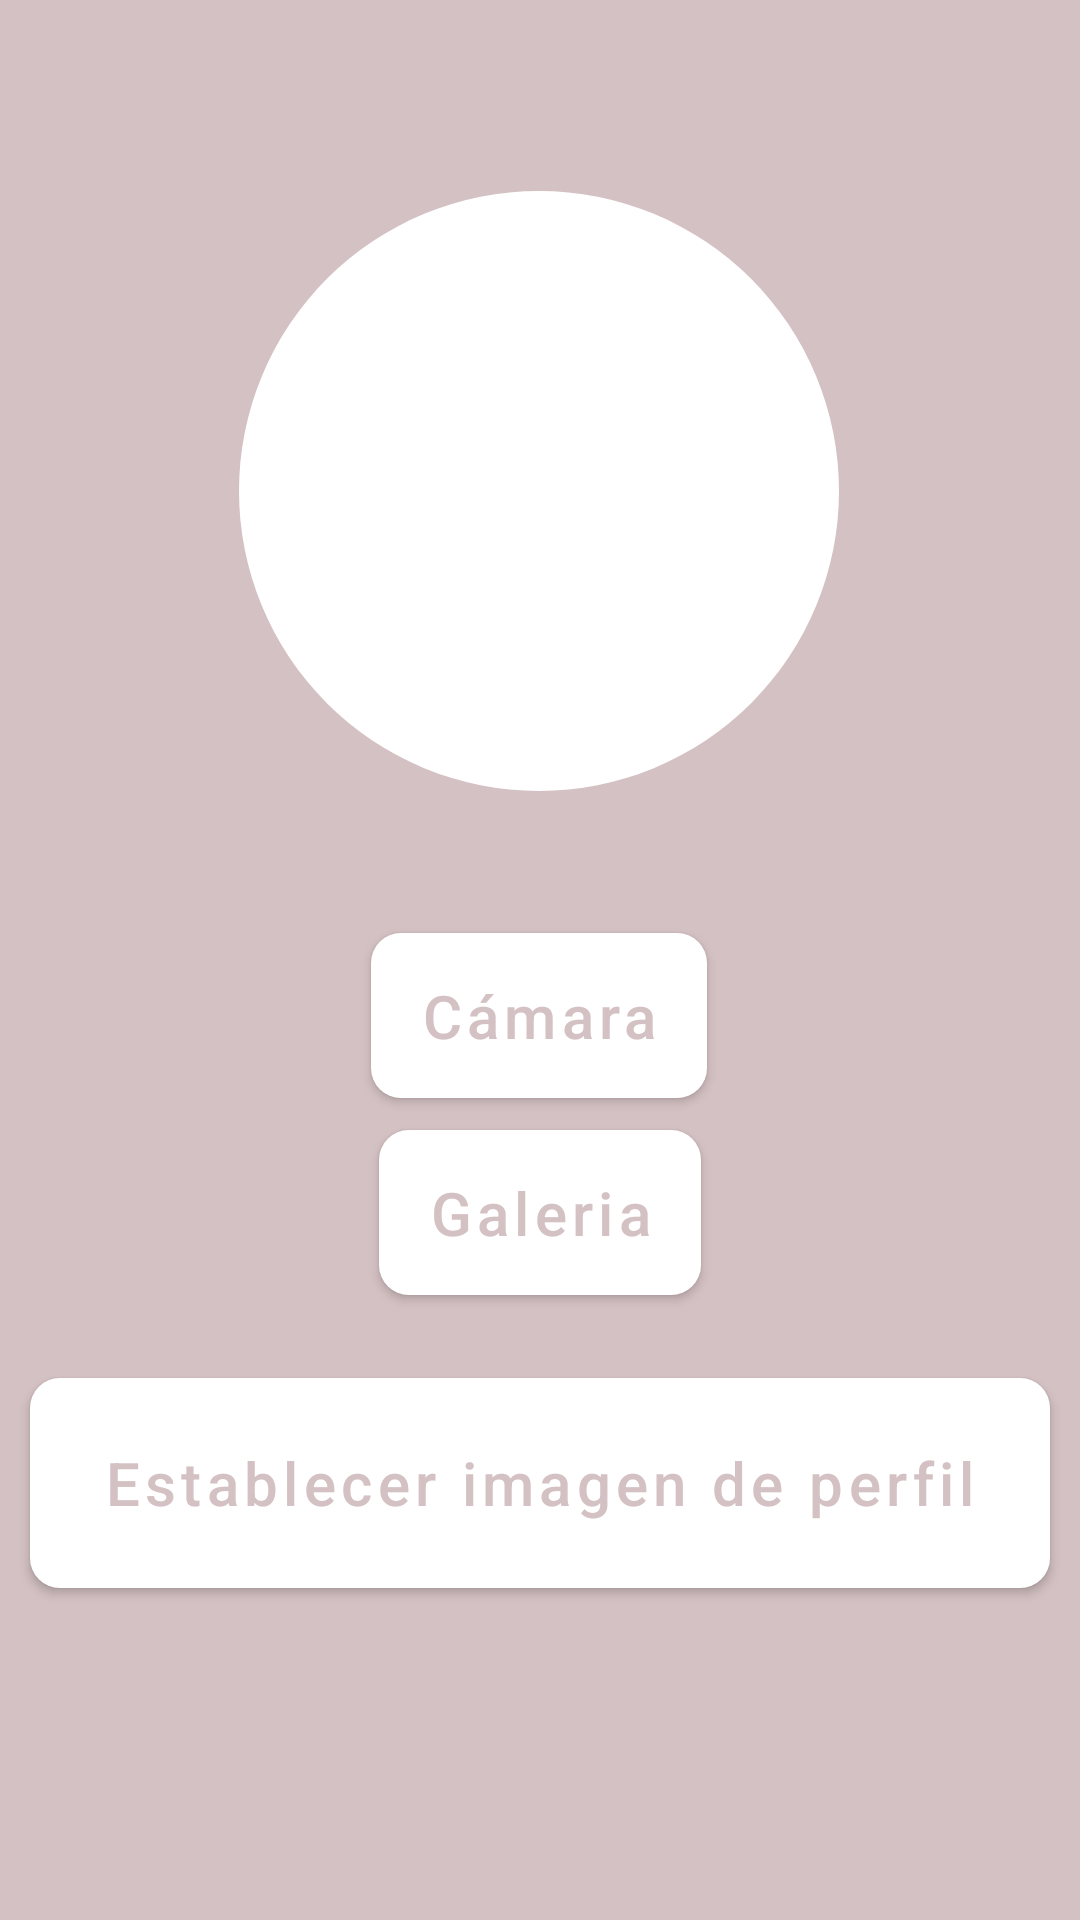

Here is an Android app screen rendered from its layout file. Give the layout XML and the strings, colors and styles it references.
<!-- AndroidManifest.xml: application theme Theme.BeAssistant.NoActionBar -->
<!-- res/layout/activity_register_image_profile_controller.xml -->
<?xml version="1.0" encoding="utf-8"?>
<androidx.constraintlayout.widget.ConstraintLayout xmlns:android="http://schemas.android.com/apk/res/android"
    xmlns:app="http://schemas.android.com/apk/res-auto"
    xmlns:tools="http://schemas.android.com/tools"
    android:layout_width="match_parent"
    android:layout_height="match_parent"
    android:background="#D4C1C3"
    tools:context=".controllers.logins.RegisterImageProfileController">

    <com.google.android.material.imageview.ShapeableImageView
        android:id="@+id/img_profile_register"
        android:layout_width="200dp"
        android:layout_height="200dp"
        android:background="#FFFFFF"
        app:layout_constraintBottom_toBottomOf="parent"
        app:layout_constraintEnd_toEndOf="parent"
        app:layout_constraintHorizontal_bias="0.497"
        app:layout_constraintStart_toStartOf="parent"
        app:layout_constraintTop_toTopOf="parent"
        app:layout_constraintVertical_bias="0.145"
        app:shapeAppearanceOverlay="@style/roundedImageViewRounded"
        tools:srcCompat="@drawable/defaultprofile" />

    <com.google.android.material.button.MaterialButton
        android:id="@+id/btn_register_last"
        android:layout_width="340dp"
        android:layout_height="70dp"
        android:background="@drawable/bottom"
        android:text="Establecer imagen de perfil"
        android:textAllCaps="false"
        android:textColor="#D4C1C3"
        android:textSize="20sp"
        app:backgroundTint="#FFFFFF"
        app:layout_constraintBottom_toBottomOf="parent"
        app:layout_constraintEnd_toEndOf="parent"
        app:layout_constraintHorizontal_bias="0.492"
        app:layout_constraintStart_toStartOf="parent"
        app:layout_constraintTop_toBottomOf="@+id/btn_getGalleryImg"
        app:layout_constraintVertical_bias="0.201" />

    <com.google.android.material.button.MaterialButton
        android:id="@+id/btn_take"
        android:layout_width="wrap_content"
        android:layout_height="55dp"
        android:background="@drawable/bottom"
        android:drawableLeft="@drawable/ic_baseline_photo_camera_24"
        android:text="Cámara"
        android:textAllCaps="false"
        android:textColor="#D4C1C3"
        android:textSize="20sp"
        app:backgroundTint="#FFFFFF"
        app:layout_constraintBottom_toBottomOf="parent"
        app:layout_constraintEnd_toEndOf="parent"
        app:layout_constraintHorizontal_bias="0.498"
        app:layout_constraintStart_toStartOf="parent"
        app:layout_constraintTop_toBottomOf="@+id/img_profile_register"
        app:layout_constraintVertical_bias="0.147" />

    <com.google.android.material.button.MaterialButton
        android:id="@+id/btn_getGalleryImg"
        android:layout_width="wrap_content"
        android:layout_height="55dp"
        android:background="@drawable/bottom"
        android:drawableLeft="@drawable/ic_baseline_drive_folder_upload_24"
        android:text="Galeria"
        android:textAllCaps="false"
        android:textColor="#D4C1C3"
        android:textSize="20sp"
        app:backgroundTint="#FFFFFF"
        app:layout_constraintBottom_toBottomOf="parent"
        app:layout_constraintEnd_toEndOf="@+id/btn_take"
        app:layout_constraintHorizontal_bias="0.6"
        app:layout_constraintStart_toStartOf="@+id/btn_take"
        app:layout_constraintTop_toBottomOf="@+id/btn_take"
        app:layout_constraintVertical_bias="0.049" />

</androidx.constraintlayout.widget.ConstraintLayout>
<!-- resources referenced by this layout -->
<resources>
  <!-- drawable bottom (drawable) -->
  <?xml version="1.0" encoding="utf-8"?>
  <shape xmlns:android="http://schemas.android.com/apk/res/android" >
      <corners android:radius="10dp" />
      <solid android:color="#BF9F9F"/>
  </shape>
  <style name="roundedImageViewRounded">
          <item name="cornerFamily">rounded</item>
          <item name="cornerSize">50%</item>
      </style>
  <style name="Theme.BeAssistant.NoActionBar">
          <item name="windowActionBar">false</item>
          <item name="windowNoTitle">true</item>
      </style>
</resources>
